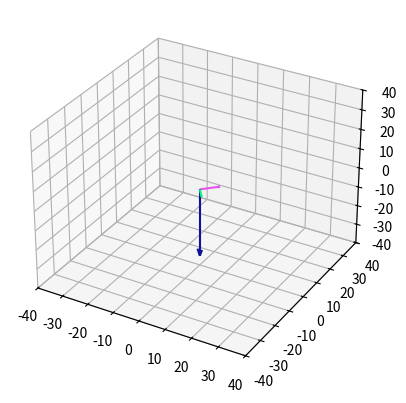
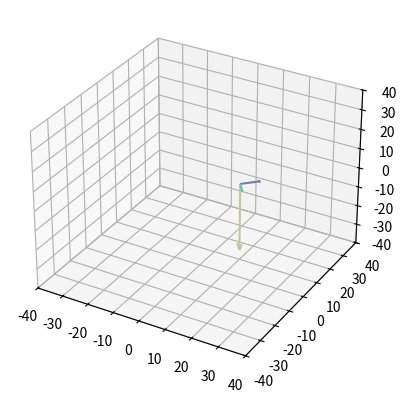

The script that saved these images, in order:
from random import randint
from typing import List

import matplotlib.pyplot as plt
import numpy as np


def vec_format(vec: np.ndarray, start=np.zeros((3, 1))):
    """将三维向量格式化成带有起点的六维向量形式

    Args:
        vec (np.ndarray): 三维向量
        start (np.ndarray): 起点

    Returns:
        np.ndarray: 格式化后的六维向量
    """
    return np.concatenate([start.flatten(), vec.flatten()])


def show_vecs(vecs: List, lim=(-10, 10), r=0.1):
    """将多个3d向量绘制到空间坐标系中

    Args:
        vecs (List): 向量的可迭代对象，其中每个元素包含6个数，前三个为起点，后三个为向量本身
        lim (tuple): 空间坐标系的最大/最小限制
        r (float): 线段和箭头大小的比值
    """
    ax = plt.figure().add_subplot(projection='3d')
    ax.set_xlim3d(*lim)
    ax.set_ylim3d(*lim)
    ax.set_zlim3d(*lim)
    rand_colors = ["#{:02x}{:02x}{:02x}".format(*(randint(0, 255) for _ in range(3))) for _ in range(len(vecs))]
    for vec, color in zip(vecs, rand_colors):
        ax.quiver3D(*vec, arrow_length_ratio=r, color=color)
    plt.show()


def main():
    v1 = np.array([5, 5, 0]).reshape(3, 1)
    v2 = np.array([3, -4, 0]).reshape(3, 1)
    v3 = np.cross(v1, v2, 0, 0, 0)
    show_vecs([[0, 0, 0, *v1.flatten()], [0, 0, 0, *v2.flatten()], [0, 0, 0, *v3.flatten()]], (-40, 40))
    show_vecs([vec_format(v_, start=np.array([10, 10, 0])) for v_ in (v1, v2, v3)], (-40, 40))


if __name__ == "__main__":
    main()
